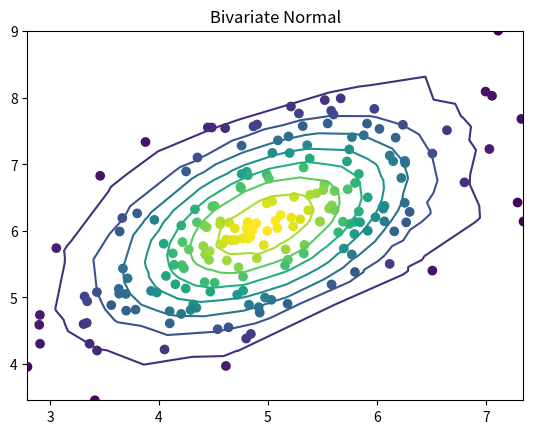

Write Python code to recreate this figure.
import numpy as np
from scipy import stats

from matplotlib import pyplot as plt

from scipy.stats import multivariate_normal

mean= [5, 6]
cov=[[0.8,0.5], [0.5,1]]

x,y= np.random.multivariate_normal(mean, cov, size=200).T

x_mean = np.mean(x)
x_std = np.std(x)

y_mean = np.mean(y)
y_std = np.std(y)

p=0.5

def bivariate(x,y):
    first =  (1/(2 * np.pi* x_std * y_std * np.sqrt(1-np.power(p,2))))

    z= (np.power((x- x_mean),2)/np.power(x_std,2)) - ((2* p* (x- x_mean)* (y- y_mean))/(x_std* y_std)) + (np.power((y - y_mean),2)/ np.power(y_std,2))

    expression = first * np.exp(-(z/(2*(1-np.power(p,2)))))

    return expression

z= bivariate(x, y)

#print(x_mean, y_mean, x_std, y_std)

plt.tricontour(x,y,z)
plt.scatter(x, y, c=z)

plt.title("Bivariate Normal")
plt.show()